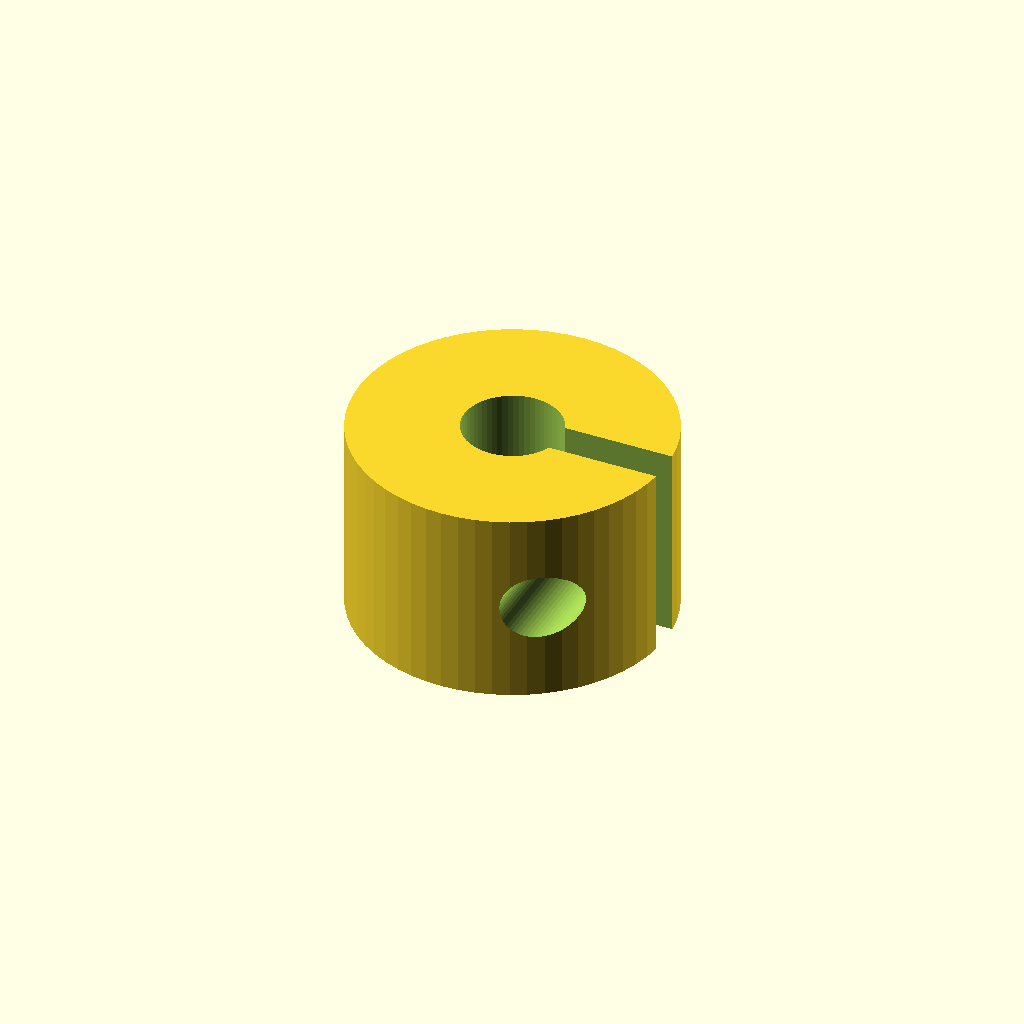
Cell 1: the model at its default parameters.
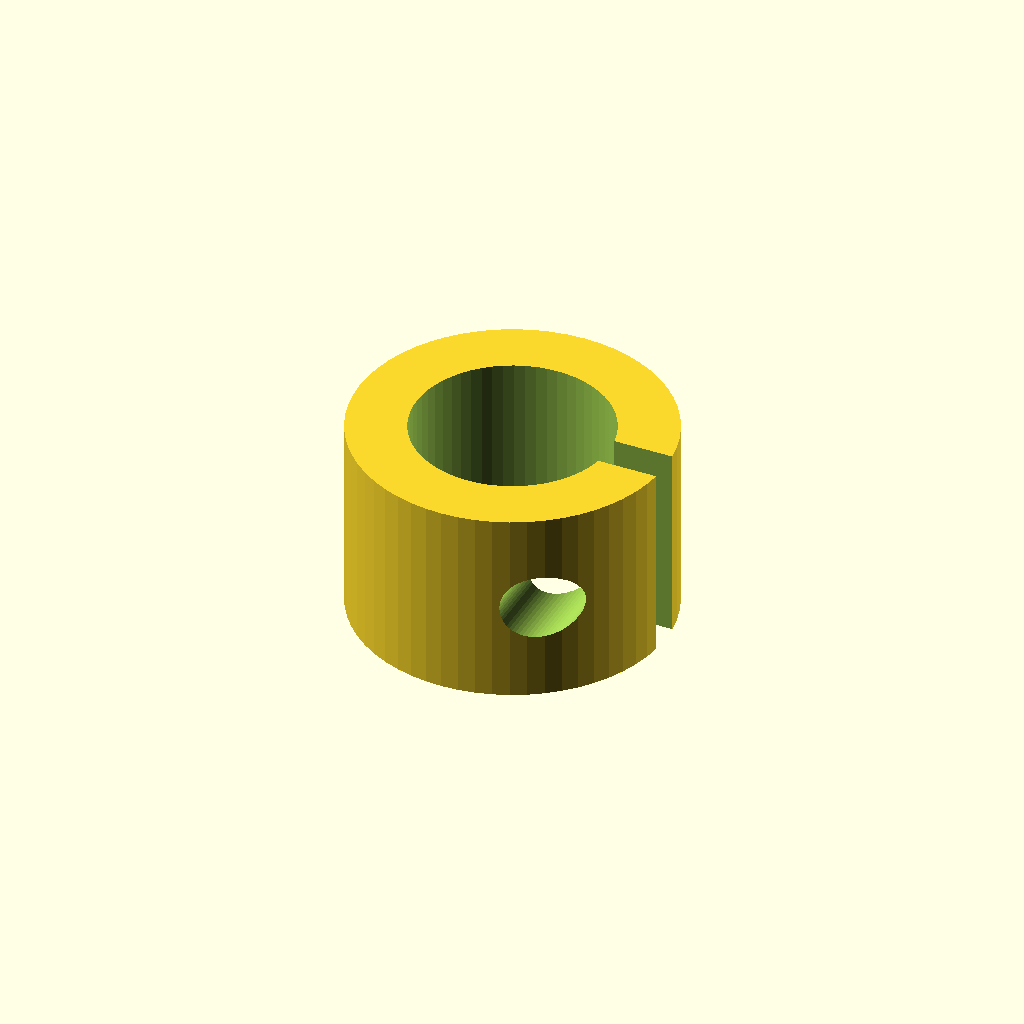
Cell 2: the same model with shaft_d = 10.
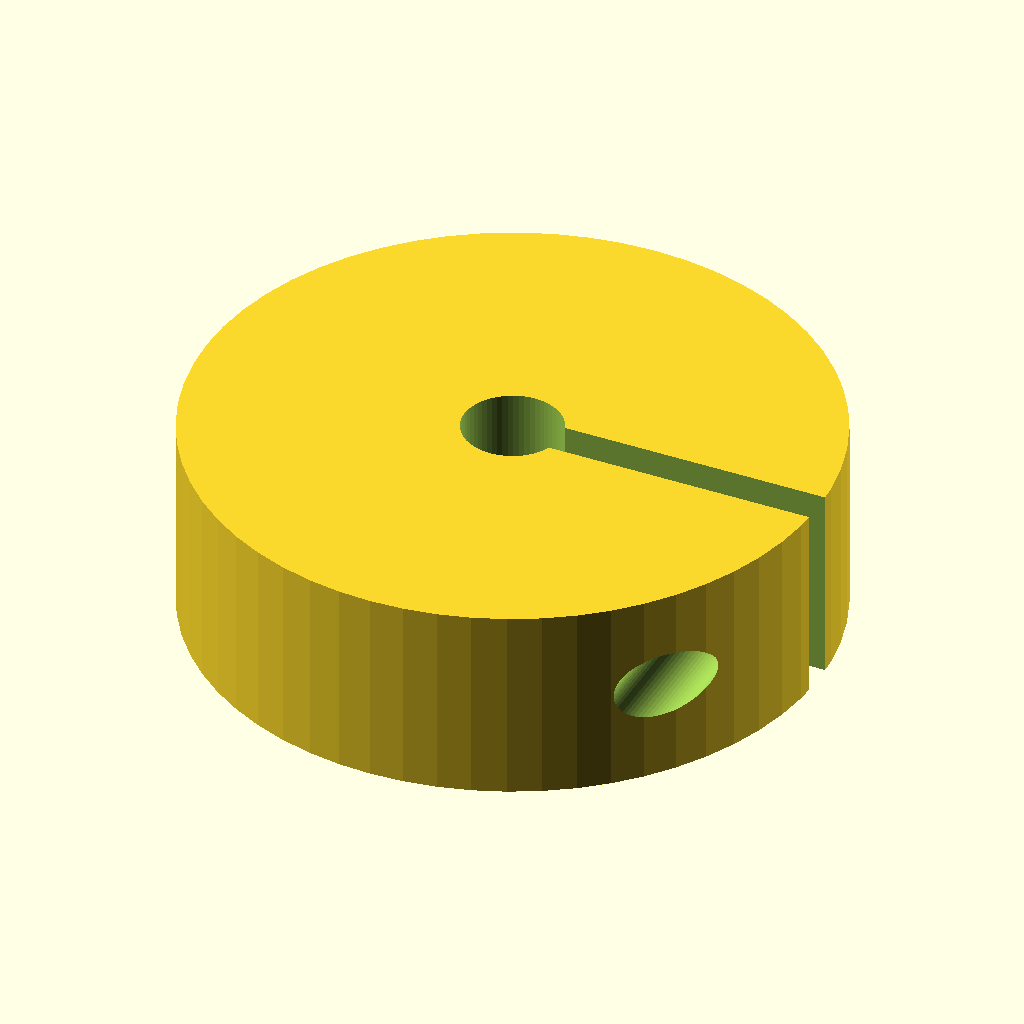
Cell 3: outer_d = 32 (everything else at default).
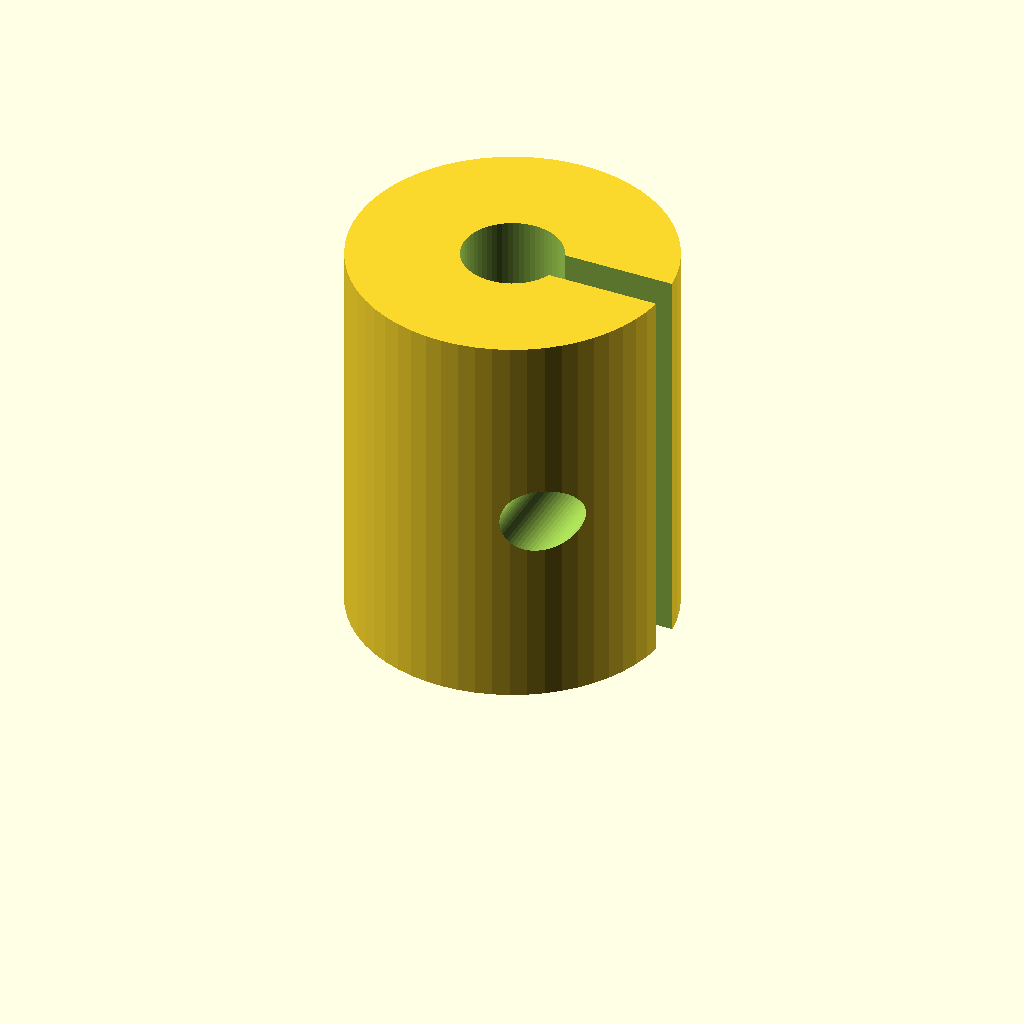
Cell 4: the same model with width = 20.
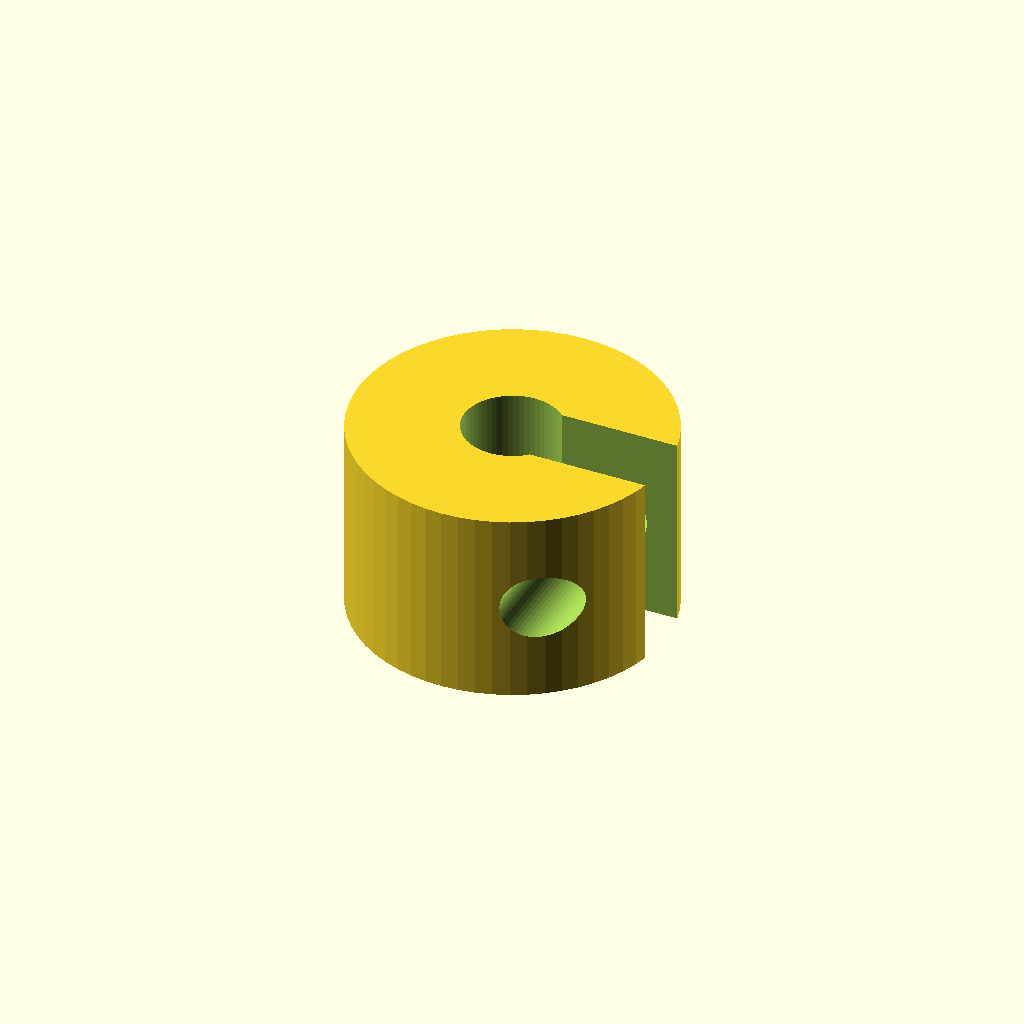
Cell 5: the same model with slit_w = 3.6.
All cells are drawn from one camera (rotation 55°, 0°, 25°, orthographic, colour scheme Cornfield), so only the parameter changes between them.
Source of the model, optional_data/data/parts/part_0293.scad:
// Split shaft collar 5 mm: one-piece C-style split shaft collar.
$fn = 60;
eps = 0.02;
shaft_d = 5;
outer_d = 16;
width = 10;
slit_w = 1.8;
clamp_screw_d = 3.4;
head_d = 6.4;

module clamp_bore() {
    translate([outer_d / 2 - 3.5, -outer_d / 2 - eps, width / 2])
        rotate([-90, 0, 0]) cylinder(d = clamp_screw_d, h = outer_d + 2 * eps);
    translate([outer_d / 2 - 3.5, outer_d / 2 - 3 - eps, width / 2])
        rotate([-90, 0, 0]) cylinder(d = head_d, h = 3 + 2 * eps);
}

difference() {
    cylinder(d = outer_d, h = width);
    translate([0, 0, -eps]) cylinder(d = shaft_d, h = width + 2 * eps);
    translate([0, -slit_w / 2, -eps]) cube([outer_d / 2 + eps, slit_w, width + 2 * eps]);
    clamp_bore();
}
Customizer parameters (derived from the source; name, type, default, range or options):
eps: number, default 0.02
shaft_d: number, default 5
outer_d: number, default 16
width: number, default 10
slit_w: number, default 1.8
clamp_screw_d: number, default 3.4
head_d: number, default 6.4
